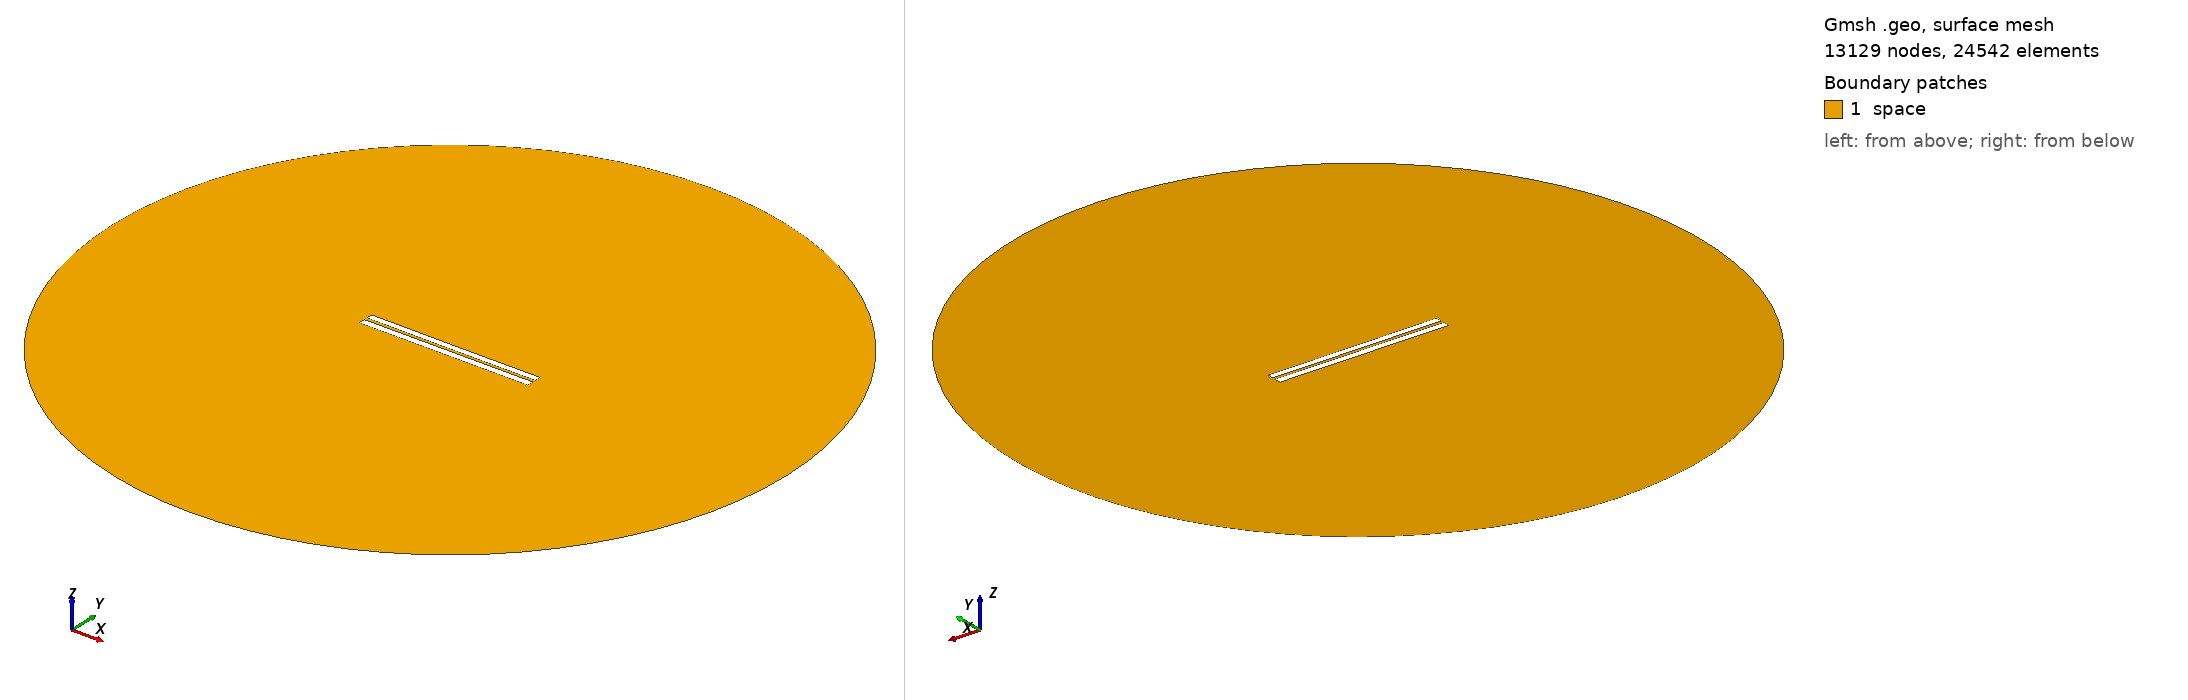

Gmsh geometry script, surface-meshed: 13129 nodes, 24542 surface elements. Boundary patches (legend numbers): 1 space. Left view from above one corner, right view from below the opposite corner. Legend entries are the model's physical surfaces. The drawing asked Gmsh for element sizes between 1% and 20% of the model's largest extent; the script's own settings can give other sizes.

=== 3788.geo (drawn) ===
//---------------------------------------
// Geometry kernel
//---------------------------------------

SetFactory("OpenCASCADE");



//---------------------------------------
// Parameters of the geometry
//---------------------------------------

// Overetch of the upper plate
overetch = 0.125;

// Distance between the plates
distance = 1.75;

// Discretization over the x axis (for the deformation)
nx = 50; 

// Length of the plate
L = 100 - overetch; 

// Number of modes
n = 4; 

// 1st mode coefficient
coeff(1) = -0.15;
beta(1) = 0.596864 * 3.1415926535 / L;

// 2nd mode coefficient
coeff(2) = -0.075;
beta(2) = 1.49418 * 3.1415926535 / L;

// 3rd mode coefficient
coeff(3) = 0.0;
beta(3) = 2.50025 * 3.1415926535 / L;

// 4th mode coefficient
coeff(4) = 0.0;
beta(4) = 3.49999 * 3.1415926535 / L;



//---------------------------------------
// Upper plate (deformed rectangle)
//---------------------------------------

// Coordiantes of the upper plate
xmin = -50;
xmax = 50 - overetch;

// Height of the upper plate
yheight = 4 - 2 * overetch;

// Indexes of the points
UpperID[] = {};
LowerID[] = {};
LeftID[] = {};
RightID[] = {};

// Point index
p = 1;

// Horizontal edges
For i In {1:nx}
    x = xmin + (i-1)*(xmax - xmin)/(nx-1);

    y_bottom = distance / 2 + overetch;
    For j In {1:n}
        C = (Cosh(beta(j)*L) + Cos(beta(j)*L)) / (Sinh(beta(j)*L) + Sin(beta(j)*L));
        y_bottom  = y_bottom + coeff(j) * (Cosh(beta(j)*(x+50)) - Cos(beta(j)*(x+50)) - C * (Sinh(beta(j)*(x+50)) - Sin(beta(j)*(x+50))));
    EndFor

    y_top = y_bottom + yheight;

    Point(p) = {x, y_top, 0, 1.0};
    UpperID[i] = p;
    p = p + 1;

    Point(p) = {x, y_bottom, 0, 1.0};
    LowerID[i] = p;
    p = p + 1;
EndFor

// Create point lists
UpperPts[] = {}; LowerPts[] = {};
For i In {1:nx}
  UpperPts[] += {UpperID[i]};
  LowerPts[] += {LowerID[i]};
EndFor

// Build splines
Spline(1) = {UpperPts[]};
Spline(2) = {LowerPts[]};
Line(3) = {LowerPts[nx-1], UpperPts[nx-1]};
Line(4) = {LowerPts[0], UpperPts[0]};

// Build the plane surface
Curve Loop(1) = {2, 3, -1, -4};
Plane Surface(1) = {1};



//---------------------------------------
// Lower plate (rectangle)
//---------------------------------------

// Vertices
Point(1001) = {-50, -1, 0, 1.0};
Point(1002) = { 50, -1, 0, 1.0};
Point(1003) = { 50,  -5, 0, 1.0};
Point(1004) = {-50,  -5, 0, 1.0};

// Edges
Line(5) = {1001, 1002};
Line(6) = {1002, 1003};
Line(7) = {1003, 1004};
Line(8) = {1004, 1001};

// Plane surface
Line Loop(2) = {5, 6, 7, 8};
Plane Surface(2) = {2}; 



//---------------------------------------
// Outer (fictious) boundary
//---------------------------------------

// Points
Point(1005) = {0, 0, 0};       // Center
Point(1006) = {200, 0, 0};     // Start point
Point(1007) = {0, 200, 0};     // 90 degrees
Point(1008) = {-200, 0, 0};    // 180 degrees
Point(1009) = {0, -200, 0};    // 270 degrees

// Circle arcs (each needs start, center, end)
Circle(9) = {1006, 1005, 1007};
Circle(10) = {1007, 1005, 1008};
Circle(11) = {1008, 1005, 1009};
Circle(12) = {1009, 1005, 1006};

// Plane surface for the entire domain
Curve Loop(3) = {9, 10, 11, 12};
Surface(3) = {3};

// Subtract the plates from the whole domain to obtain the actual domain where we want to solve the equations
BooleanDifference{ Surface{3}; Delete; }{ Surface{1}; Surface{2}; Delete; }




//---------------------------------------
// Transfinite Lines/Curves
//---------------------------------------

// Set the number of points on the boundaries
r = 7;

// Plates
Transfinite Curve {1, 2} = 50*r Using Progression 1;
Transfinite Curve {3, 4} = 2*r Using Progression 1;
Transfinite Line {5, 7} = 50*r Using Progression 1;
Transfinite Line {6, 8} = 2*r Using Progression 1;

// Outer boundary
Transfinite Line {9, 10, 11, 12} = 20 Using Progression 1;



//---------------------------------------
// Physical groups
//---------------------------------------                

// Physical curves (boundaries)
Physical Line("force_segment", 10) = {2};
Physical Line("upper_plate", 11) = {1, 3, 4};
Physical Line("lower_plate", 12) = {5, 6, 7, 8};
Physical Line("boundary", 20) = {9, 10, 11, 12};

// Physical Surfaces
Physical Surface("space", 30) = {3};



//---------------------------------------
// 6. Generate the Mesh
//---------------------------------------

// 2D mesh generation
Mesh 2;
